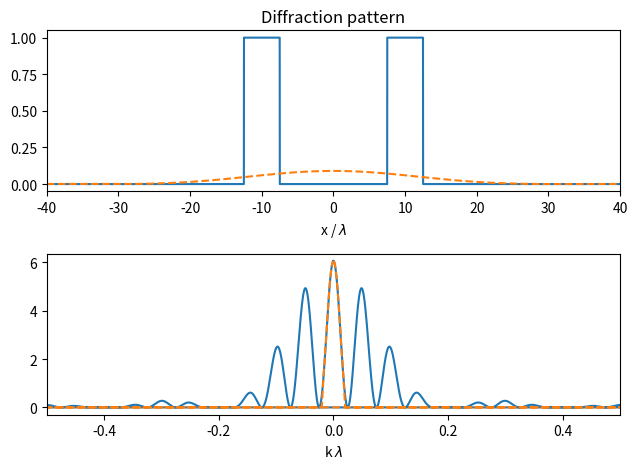

This figure's Python source:
import numpy as np
import matplotlib.pyplot as plt

def slit(x, x0, w):
    return np.where(np.abs(x-x0) < w / 2, 1, 0)

def fft_on_grid(x, y, inverse=False):
    if inverse:
        fft_y = np.fft.ifft(y, norm="ortho")
    else:
        fft_y = np.fft.fft(y, norm="ortho")
    domain = np.max(x) - np.min(x)
    dx = domain/len(x)
    k = np.fft.fftfreq(len(x), d=dx)
    if inverse:
        k = np.fft.ifftshift(k)
    return k, fft_y

def filter_for_k_larger_cut(k, cut):
    slope = (np.max(k) - np.min(k)) / (len(k))
    filter = 1 - 1 / (1 + np.exp(-(k - cut) / slope)) - 1 / (1 + np.exp(-(-k - cut) / slope))
    return filter

def illumination(x, k):
    slope = np.tan(np.arcsin(k)) * 2 * np.pi / wl
    return np.exp(1.j * slope * x)

def calc_image(x, pupil, obj, na):
    image = np.zeros_like(obj, dtype="complex")
    for k_illu in pupil:
        il_obj = obj * illumination(x, k_illu)
        k, fft = fft_on_grid(x, il_obj)
        filter = filter_for_k_larger_cut(k, cut=na)
        cut_x, img = fft_on_grid(k, filter * fft, inverse=True)
        image += np.square(np.abs(img))
    return cut_x, image / 4

if __name__ == "__main__":
    wl = 550e-6 # mm
    x = np.linspace(-0.5, 0.5, int(2e5)) / wl
    w = 5 * wl
    d = 10 * wl
    single_slit = slit(x * wl, 0, w)
    double_slit = slit(x * wl, -d, w) + slit(x * wl, +d, w)
    pupil = [0.000001, -0.000001, 0.0000005, -0.0000005]
    # pupil = [0.0]

    obj = double_slit
    na = 0.02

    cut_x, img = calc_image(x, pupil, obj, na)

    k, fft = fft_on_grid(x, obj)
    filter = filter_for_k_larger_cut(k, cut=na)

    fig, ax = plt.subplots(2)
    ax[0].set_title("Real space")
    ax[0].plot(x, np.square(np.abs(obj)), label="mask")
    ax[0].plot(cut_x, img, "--", label="wafer")
    ax[0].set_xlabel(r"x / $\lambda$")
    ax[0].set_xlim(-40, 40)
    ax[0].set_title("Diffraction pattern")
    ax[1].plot(k, np.square(np.abs(fft)), label="mask")
    ax[1].plot(k, np.square(np.abs(fft * filter)), "--", label="wafer")
    ax[1].set_xlim(-0.5, 0.5)
    ax[1].set_xlabel(r"k $\lambda$")
    plt.tight_layout()
    plt.show()

    # pupil = [-0.00004, 0.00004, -0.000041, 0.000041]
    # cut_x, img = calc_image(x, pupil, obj, na)

    # k, fft = fft_on_grid(x, obj * illumination(x, 0.00004))
    # fig, ax = plt.subplots(2)
    # ax[0].plot(x, np.square(np.abs(obj)))
    # ax[0].plot(cut_x, img / np.max(img))
    # ax[0].set_xlabel(r"x / $\lambda$")
    # ax[1].plot(k, np.square(np.abs(fft)))
    # ax[1].plot(k, np.square(np.abs(fft * filter)))
    # ax[1].set_xlim(-0.5, 0.5)
    # # ax[1].set_xlabel(r"k $\lambda$")
    # plt.show()
